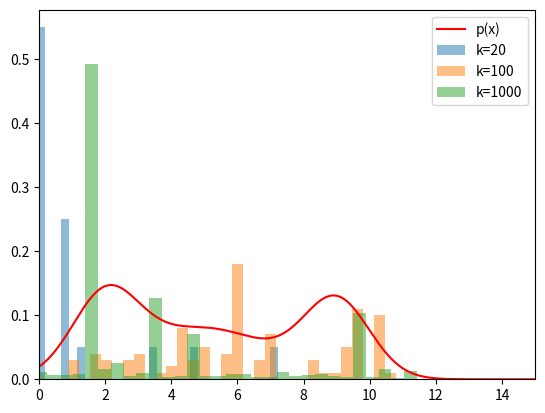

The script that saved this image: (Note: this script raises an exception after producing the figure.)
################################################
# 3.1 
################################################
"""
Your task here is to implement a program that performs sampling from a probability distribution using the Sampling-Importance-Resampling (SIR) algorithm, as described at the lectures and in the book section 4.3, particularly the section 4.3.2 on importance sampling. In this sub-exercise, we will there- fore focus on the sampling procedure required for one time step in the particle filer applied to a time sequence, but will leave the actual implementation of the particle filter algorithm for a later exercise.
Consider the toy example that our robot is moving in an environment with only 1 dimension. The robot pose, in this case only position, can is this case be described by a stochastic scalar variable X. We will assume that the distribution of possible robot positions can be described by a mixture of 3 normal distributions (also known as a mixture of Gaussian model) with the probability density
p(x) = 0.3·N(x;2.0,1.0) + 0.4·N(x;5.0,2.0) + 0.3·N(x;9.0,1.0). N is the gaussian probability density. 

In the SIR algorithm we need a proposal distribution q(x) to generate initial samples from. Next we compute weights using the above stated function p(x). Since we are only implementing one time step of the particle filter, it is particularly important how we choose the proposal distribution q(x) and we will investigate two choices.

For this question we choose the proposal distribution q(x) to be a uniform distribution on the interval [0 : 15]. You can generate samples from such a distribution using for instance Python’s random pa- ckage.
You have to write a python program that produces a set of resampled robot poses x using the Sampling- Importance-Resampling algorithm and the above stated pose distribution p(x) and proposal distribu- tion q(x). Show the distribution of samples after the resampling step for k = 20, 100, 1000 samples / particles. Plot a histogram of the samples together with the wanted pose distribution p(x) (Hint: Take care the the histogram should be scaled as a probability density function to be comparable with p(x)). How well does the histogram of samples fit with p(x) for the different choices of k? Can you imagine any problems occurring when using a uniform proposal distribution with our particular choice of p(x)?

"""

import numpy as np
import matplotlib.pyplot as plt
from scipy.stats import norm

# Define the Gaussian distributions
gaussians = [(0.3, 2.0, 1.0), (0.4, 5.0, 2.0), (0.3, 9.0, 1.0)]

# Define the pose distribution p(x)
def p(x):
    return sum(w * norm.pdf(x, mu, sigma) for w, mu, sigma in gaussians)

# Define the proposal distribution q(x)
def q_uniform(x):
    return np.random.uniform(0, 15, size=int(x))

# Define the new proposal distribution q(x)
def q_gauss(x, drawSample : bool):
    if drawSample: 
        return np.random.normal(5, 4, size=int(x))
    else: 
        return norm.pdf(x, 5, 4)


# Perform the SIR algorithm
def sir(k, distibrution):
    # Compute weights
    if distibrution == 'uniform':
        # Generate initial samples
        samples = q_uniform(k)
        weights = p(samples) / q_uniform(k)
    elif distibrution == 'gauss': 
        # Generate initial samples
        samples = q_gauss(k, True)
        weights = p(samples) / q_gauss(samples, False)

    # Normalize weights
    weights /= sum(weights) 

    # Resample according to weights
    resamples = np.random.choice(samples, size=k, p=weights)

    return resamples

# Perform the SIR algorithm for different values of k
for k in [20, 100, 1000]:
    resamples = sir(k, 'uniform')

    # Calculate histogram
    counts, bins = np.histogram(resamples, bins=30)

    # Normalize counts by total number of samples
    fractions = counts / k

    # Plot histogram of fractions
    plt.bar(bins[:-1], fractions, width=np.diff(bins), alpha=0.5, label=f'k={k}')

# Plot the pose distribution
x = np.linspace(0, 15, 1000)
plt.plot(x, p(x), 'r', label='p(x)')

plt.legend()
plt.xlim(0,15)
plt.savefig('Ex2/uniform.png')
plt.show()
plt.close()



################################################
# 3.2
################################################

"""
For the next question we choose the proposal distribution q(x) to be a normal distribution with N(5,4). Again you can generate samples from such a distribution using for instance Python’s random pack- age.
Write a python program that produces a set of resampled robot poses x using the Sampling-Importance- Resampling algorithm and the above stated pose distribution p(x) and proposal distribution q(x). Show the distribution of samples after the resampling step for k = 20, 100, 1000 samples / particles. Plot a histogram of the samples together with the wanted pose distribution p(x) (Hint: Take care the the histogram should be scaled as a probability density function to be comparable with p(x)). How well does the histogram of samples fit with p(x) for the different choices of k?
"""

# Perform the SIR algorithm for different values of k
for k in [20, 100, 1000]:
    resamples = sir(k, 'gauss')
    # Calculate histogram
    counts, bins = np.histogram(resamples, bins=30)

    # Normalize counts by total number of samples
    fractions = counts / k

    # Plot histogram of fractions
    plt.bar(bins[:-1], fractions, width=np.diff(bins), alpha=0.5, label=f'k={k}')

# Plot the pose distribution
x = np.linspace(0, 15, 1000)
plt.plot(x, p(x), 'r', label='p(x)')

plt.legend()
plt.xlim(0,15)
plt.savefig('Ex2/gauss.png')
plt.show()
plt.close()
